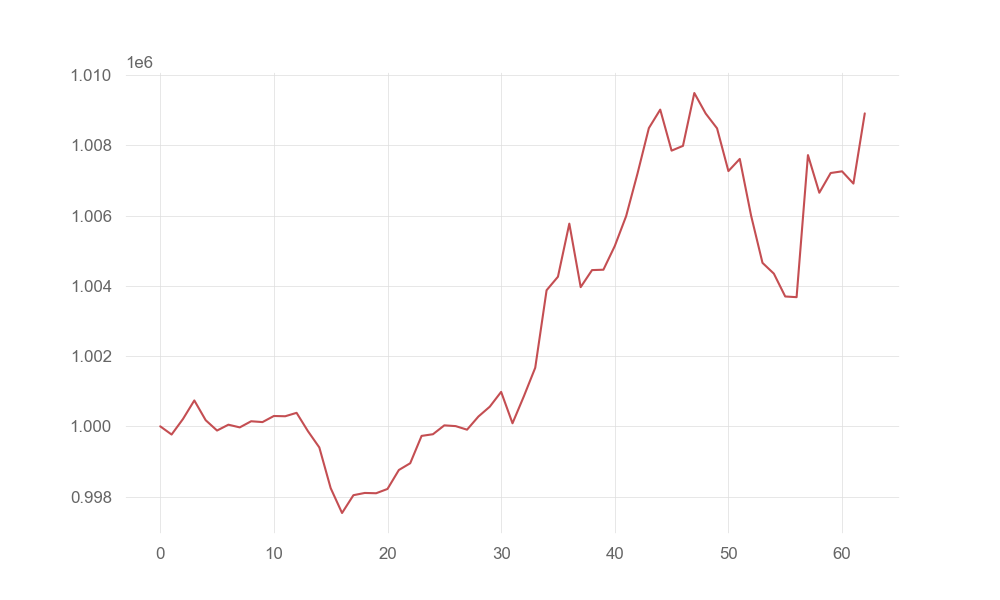

The file beside this chart, header and first rows:
account_value, date, daily_return
1000000, 2021-01-04, 
999766, 2021-01-05, -0.0002339
1000207, 2021-01-06, 0.0004414
1000737, 2021-01-07, 0.0005293
1000174, 2021-01-08, -0.0005621
999880, 2021-01-11, -0.0002943
1000046, 2021-01-12, 0.0001665
999969, 2021-01-13, -7.688270176231526e-05
1000144, 2021-01-14, 0.0001746
1000120, 2021-01-15, -2.3651470057783897e-05
1000294, 2021-01-19, 0.0001735
1000287, 2021-01-20, -7.2762814480320515e-06
1000384, 2021-01-21, 9.725221059553313e-05
999861, 2021-01-22, -0.0005226
999398, 2021-01-25, -0.0004626
998240, 2021-01-26, -0.001159
997532, 2021-01-27, -0.0007087
998039, 2021-01-28, 0.0005082
998103, 2021-01-29, 6.400839824727278e-05
998095, 2021-02-01, -8.45623338463497e-06
998217, 2021-02-02, 0.0001226
998757, 2021-02-03, 0.0005405
998949, 2021-02-04, 0.000193
999727, 2021-02-05, 0.000779
999775, 2021-02-08, 4.735090524321528e-05
1000027, 2021-02-09, 0.0002526
1000006, 2021-02-10, -2.1566291276142735e-05
999904, 2021-02-11, -0.0001017
1000278, 2021-02-12, 0.0003745
1000559, 2021-02-16, 0.0002801
1000980, 2021-02-17, 0.0004214
1000087, 2021-02-18, -0.0008928
1000855, 2021-02-19, 0.0007685
1001667, 2021-02-22, 0.0008113
1003874, 2021-02-23, 0.002203
1004259, 2021-02-24, 0.0003834
1005770, 2021-02-25, 0.001505
1003962, 2021-02-26, -0.001797
1004447, 2021-03-01, 0.000483
1004458, 2021-03-02, 1.0867510641832112e-05
1005133, 2021-03-03, 0.0006713
1005984, 2021-03-04, 0.0008474
1007196, 2021-03-05, 0.001205
1008490, 2021-03-08, 0.001284
1009016, 2021-03-09, 0.000522
1007848, 2021-03-10, -0.001157
1007984, 2021-03-11, 0.0001343
1009489, 2021-03-12, 0.001493
1008905, 2021-03-15, -0.0005786
1008483, 2021-03-16, -0.0004182
1007266, 2021-03-17, -0.001207
1007612, 2021-03-18, 0.0003435
1005993, 2021-03-19, -0.001607
1004653, 2021-03-22, -0.001332
1004346, 2021-03-23, -0.0003052
1003696, 2021-03-24, -0.0006474
1003677, 2021-03-25, -1.9538697684229334e-05
1007722, 2021-03-26, 0.00403
1006650, 2021-03-29, -0.001064
1007211, 2021-03-30, 0.0005578
... 3 more rows
